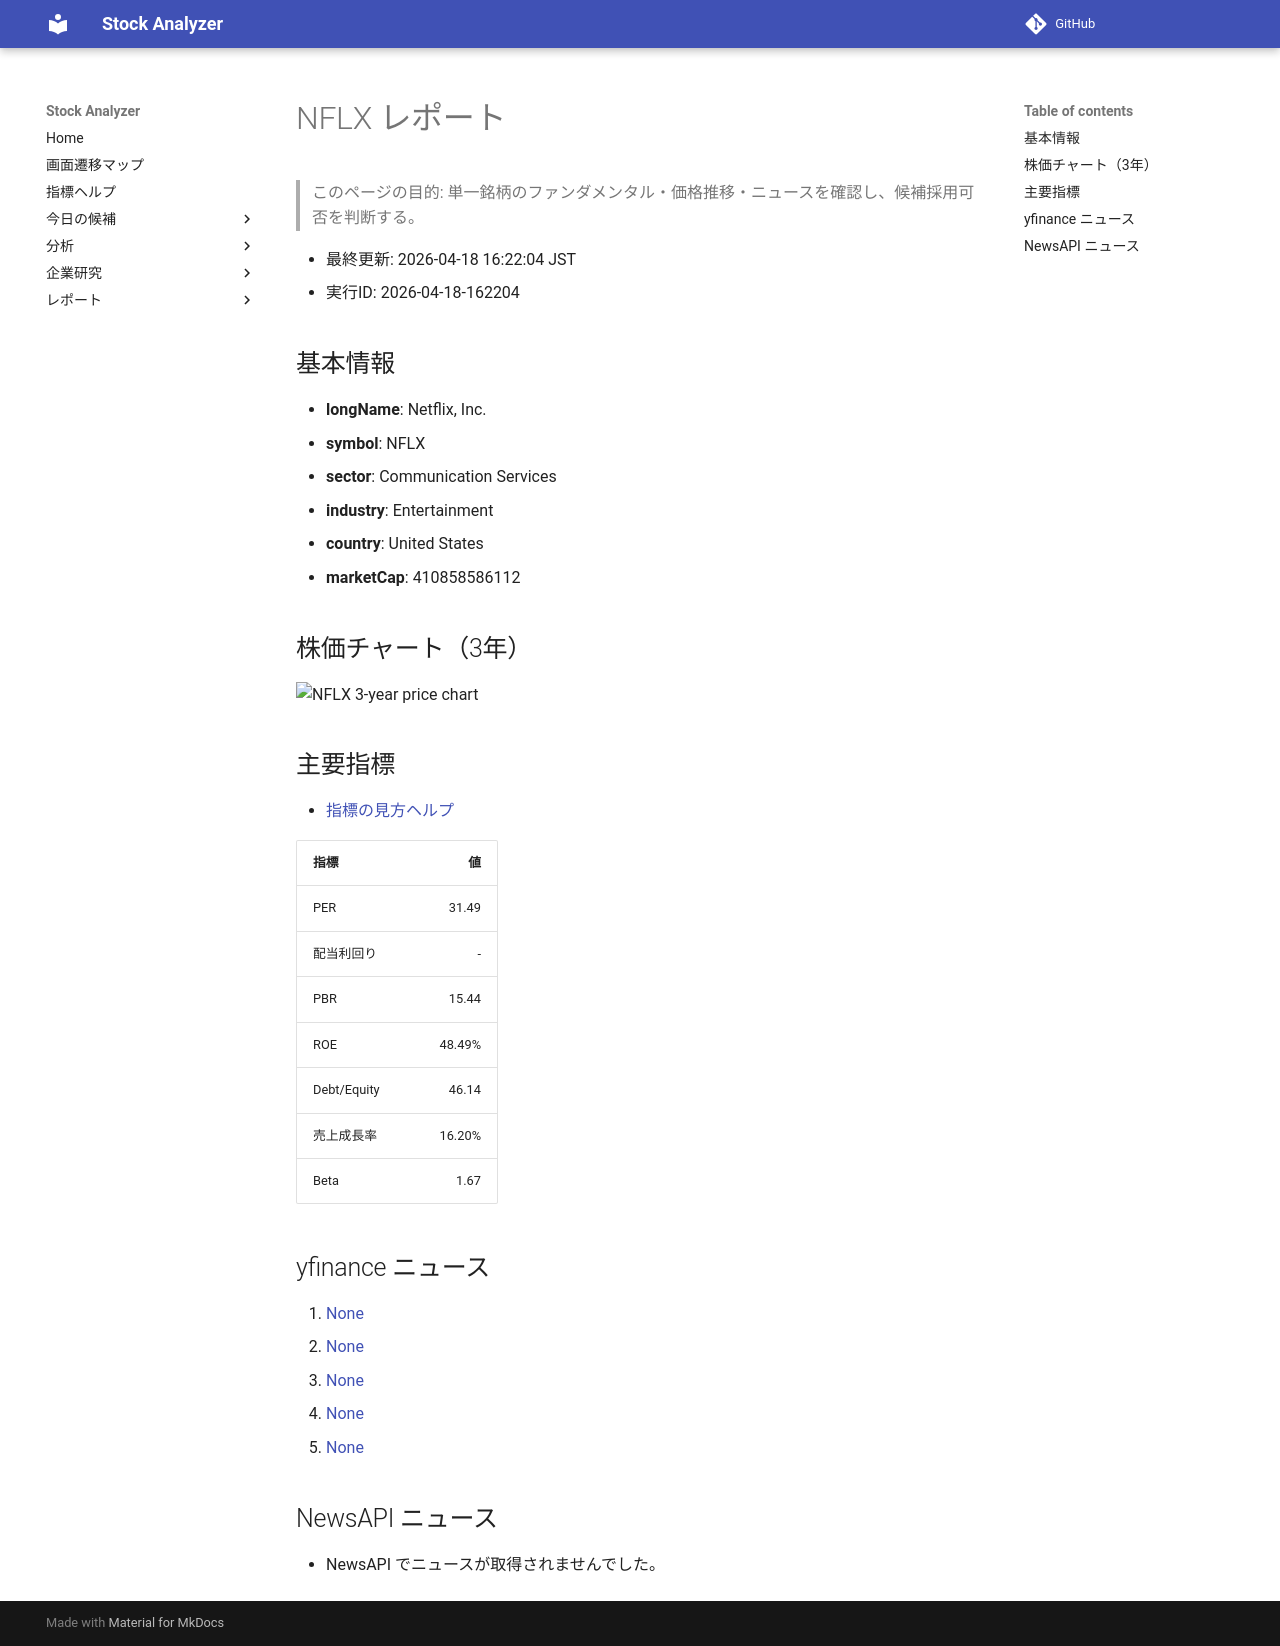

repository: Yumi-note/Making-APP · page: stocks/2026-04-18/162204/NFLX/index.html · generator: mkdocs

# NFLX レポート

> このページの目的: 単一銘柄のファンダメンタル・価格推移・ニュースを確認し、候補採用可否を判断する。

- 最終更新: 2026-04-18 16:22:04 JST
- 実行ID: 2026-04-18-162204

## 基本情報

- **longName**: Netflix, Inc.
- **symbol**: NFLX
- **sector**: Communication Services
- **industry**: Entertainment
- **country**: United States
- **marketCap**: 410858586112

## 株価チャート（3年）

![NFLX 3-year price chart](NFLX_3y.png)

## 主要指標

- [指標の見方ヘルプ](../../../../indicators.md)

| 指標 | 値 |
|---|---:|
| PER | 31.49 |
| 配当利回り | - |
| PBR | 15.44 |
| ROE | 48.49% |
| Debt/Equity | 46.14 |
| 売上成長率 | 16.20% |
| Beta | 1.67 |

## yfinance ニュース

1. [None](None)
2. [None](None)
3. [None](None)
4. [None](None)
5. [None](None)

## NewsAPI ニュース

- NewsAPI でニュースが取得されませんでした。
